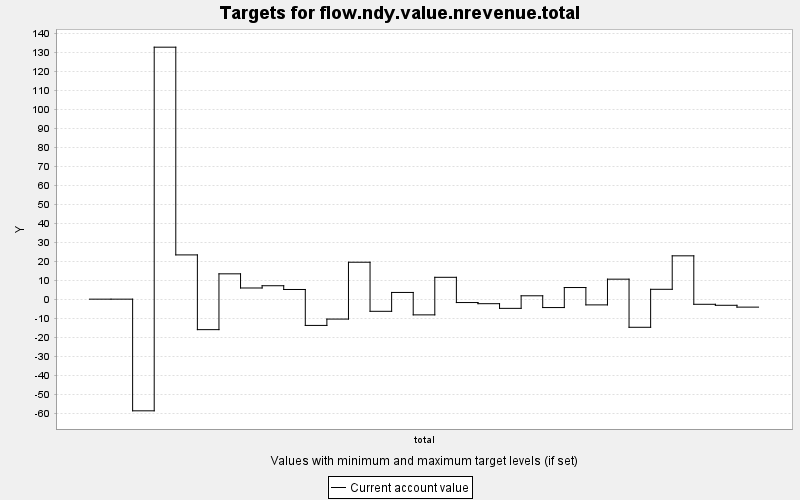

Data behind this chart, as committed beside it:
TARGET, PERIOD, YEAR, PERIODWIDTH, MINIMUM, MAXIMUM, MINWEIGHT, MAXWEIGHT, CURRENT, SUMMARY
flow.ndy.value.nrevenue.total, 0, 0, 10.0, 0.0, 10000, 1.0, 1.0, 0.0, 0.0
flow.ndy.value.nrevenue.total, 1, 10, 10.0, 0.0, 10000, 1.0, 1.0, 0.0, 0.0
flow.ndy.value.nrevenue.total, 2, 20, 10.0, 0.0, 10000, 1.0, 1.0, -58.8, 0.0
flow.ndy.value.nrevenue.total, 3, 30, 10.0, 0.0, 10000, 1.0, 1.0, 132.7, 0.0
flow.ndy.value.nrevenue.total, 4, 40, 10.0, 0.0, 10000, 1.0, 1.0, 23.31, 0.0
flow.ndy.value.nrevenue.total, 5, 50, 10.0, 0.0, 10000, 1.0, 1.0, -16.05, 0.0
flow.ndy.value.nrevenue.total, 6, 60, 10.0, 0.0, 10000, 1.0, 1.0, 13.34, 0.0
flow.ndy.value.nrevenue.total, 7, 70, 10.0, 0.0, 10000, 1.0, 1.0, 5.882, 0.0
flow.ndy.value.nrevenue.total, 8, 80, 10.0, 0.0, 10000, 1.0, 1.0, 7.07, 0.0
flow.ndy.value.nrevenue.total, 9, 90, 10.0, 0.0, 10000, 1.0, 1.0, 5.096, 0.0
flow.ndy.value.nrevenue.total, 10, 100, 10.0, 0.0, 10000, 1.0, 1.0, -13.83, 0.0
flow.ndy.value.nrevenue.total, 11, 110, 10.0, 0.0, 10000, 1.0, 1.0, -10.49, 0.0
flow.ndy.value.nrevenue.total, 12, 120, 10.0, 0.0, 10000, 1.0, 1.0, 19.45, 0.0
flow.ndy.value.nrevenue.total, 13, 130, 10.0, 0.0, 10000, 1.0, 1.0, -6.396, 0.0
flow.ndy.value.nrevenue.total, 14, 140, 10.0, 0.0, 10000, 1.0, 1.0, 3.534, 0.0
flow.ndy.value.nrevenue.total, 15, 150, 10.0, 0.0, 10000, 1.0, 1.0, -8.272, 0.0
flow.ndy.value.nrevenue.total, 16, 160, 10.0, 0.0, 10000, 1.0, 1.0, 11.51, 0.0
flow.ndy.value.nrevenue.total, 17, 170, 10.0, 0.0, 10000, 1.0, 1.0, -1.785, 0.0
flow.ndy.value.nrevenue.total, 18, 180, 10.0, 0.0, 10000, 1.0, 1.0, -2.386, 0.0
flow.ndy.value.nrevenue.total, 19, 190, 10.0, 0.0, 10000, 1.0, 1.0, -4.843, 0.0
flow.ndy.value.nrevenue.total, 20, 200, 10.0, 0.0, 10000, 1.0, 1.0, 1.775, 0.0
flow.ndy.value.nrevenue.total, 21, 210, 10.0, 0.0, 10000, 1.0, 1.0, -4.42, 0.0
flow.ndy.value.nrevenue.total, 22, 220, 10.0, 0.0, 10000, 1.0, 1.0, 6.125, 0.0
flow.ndy.value.nrevenue.total, 23, 230, 10.0, 0.0, 10000, 1.0, 1.0, -3.017, 0.0
flow.ndy.value.nrevenue.total, 24, 240, 10.0, 0.0, 10000, 1.0, 1.0, 10.53, 0.0
flow.ndy.value.nrevenue.total, 25, 250, 10.0, 0.0, 10000, 1.0, 1.0, -14.81, 0.0
flow.ndy.value.nrevenue.total, 26, 260, 10.0, 0.0, 10000, 1.0, 1.0, 5.194, 0.0
flow.ndy.value.nrevenue.total, 27, 270, 10.0, 0.0, 10000, 1.0, 1.0, 22.82, 0.0
flow.ndy.value.nrevenue.total, 28, 280, 10.0, 0.0, 10000, 1.0, 1.0, -2.701, 0.0
flow.ndy.value.nrevenue.total, 29, 290, 10.0, 0.0, 10000, 1.0, 1.0, -3.224, 0.0
flow.ndy.value.nrevenue.total, 30, 300, 10.0, 0.0, 10000, 1.0, 1.0, -4.194, 0.0
